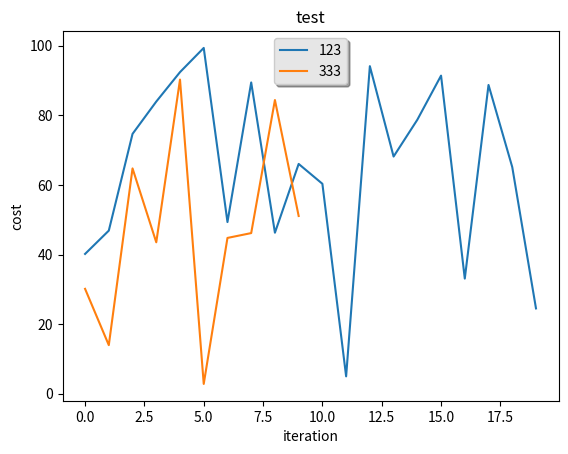

The script that saved this image:
import matplotlib.pyplot as plt
import numpy as np

testcost = np.random.random((1, 20)) * 100
testcost = np.squeeze(testcost)
testcost1 = np.random.random((1, 10)) * 100
testcost1 = np.squeeze(testcost1)
plt.plot(testcost, label="123")
plt.plot(testcost1, label="333")
plt.title("test")
plt.xlabel("iteration")
plt.ylabel("cost")
legend = plt.legend(loc="upper center", shadow=True)
frame = legend.get_frame()
frame.set_facecolor("0.90")

plt.show()
